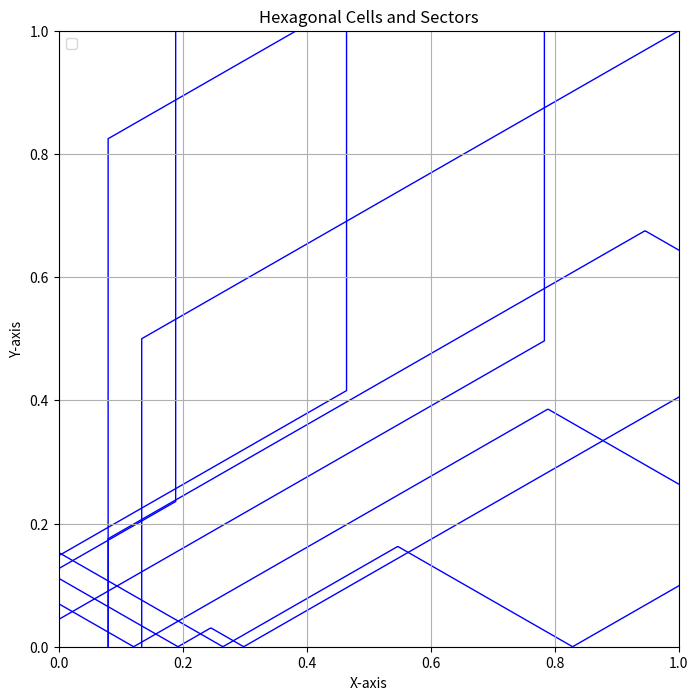

This chart was generated by the following Python code:
import numpy as np
import matplotlib.pyplot as plt

num_cells = 19
num_sectors = 3
central_cell_radius = 1  #  cell radius is 1 unit

# Function to generate hexagonal cell coordinates
def generate_hexagonal_cells():
    cell_coordinates = []
    for i in range(num_cells):
        angle = 2 * np.pi / num_cells * i
        x = central_cell_radius * np.cos(angle)
        y = central_cell_radius * np.sin(angle)
        cell_coordinates.append((x, y))
    return cell_coordinates

# Function to generate sectors within each cell
def generate_sectors(cell_coordinates):
    all_sectors = []
    for cell in cell_coordinates:
        cell_sectors = []
        for i in range(num_sectors):
            sector_angle = 2 * np.pi / num_sectors * i
            sector_x = cell[0] + 0.5 * np.cos(sector_angle)  
            sector_y = cell[1] + 0.5 * np.sin(sector_angle)  # from the center of each cell
            cell_sectors.append((sector_x, sector_y))
        all_sectors.append(cell_sectors)
    return all_sectors


cell_coords = generate_hexagonal_cells()
cell_sectors = generate_sectors(cell_coords)

# Display generated cell coordinates and sectors (for visualization purposes)
print("Cell Coordinates:")
for i, cell in enumerate(cell_coords):
    print(f"Cell {i + 1}: {cell}")

print("\nCell Sectors:")
for i, cell in enumerate(cell_sectors):
    print(f"Cell {i + 1} Sectors:")
    for j, sector in enumerate(cell):
        print(f"Sector {j + 1}: {sector}")

from matplotlib.patches import RegularPolygon

cell_c = np.array(cell_coords)
cell_s = np.array(cell_sectors)


def plot_hexagonal_cells_and_sectors(cell_sectors):
    fig, ax = plt.subplots(figsize=(8, 8))

    for i in range(0, num_cells):
        hexagon = RegularPolygon(cell_c[i], numVertices=6, radius=central_cell_radius, edgecolor='blue', facecolor='none')
        ax.add_patch(hexagon)


    plt.xlabel('X-axis')
    plt.ylabel('Y-axis')
    plt.title('Hexagonal Cells and Sectors')
    plt.legend()
    plt.grid(True)
    plt.show()

plot_hexagonal_cells_and_sectors(cell_sectors)

